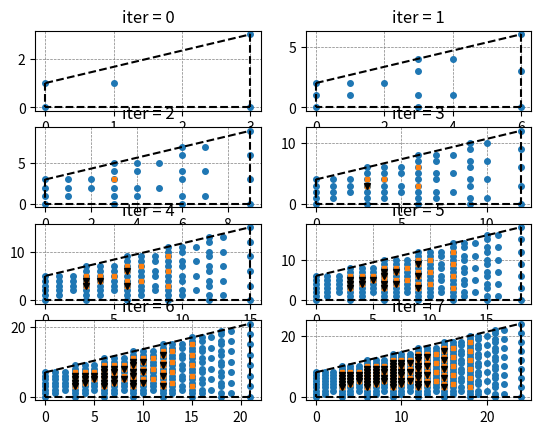

This chart was generated by the following Python code:
# from math import gcd
# from functools import reduce
from scipy.spatial import ConvexHull, convex_hull_plot_2d
from collections import Counter
# from itertools import combinations
# from scipy import stats

import csv
import math
import numpy as np
import matplotlib.pyplot as plt


def process(l):
    assert len(l) > 0
    if type(l[0]) == int:
        l = [[e] for e in l]
    return np.array(l)


def deprocess(l):
    d = np.shape(l)[1]
    if d == 1:
        return sorted([e for e in l])
    return sorted([tuple(e) for e in l])


def sum_sets(set1, set2):
    assert np.shape(set1)[1] == np.shape(set2)[1]
    return np.unique(np.array([np.add(e1, e2) for e1 in set1 for e2 in set2]), axis=0)


def intersection(basis, translations, iters):
    rtn = []
    # get all dilations
    basis_dilations = [[(0,0)], basis]
    curr_basis = basis.copy()
    for _ in range(iters):
        curr_basis = sum_sets(curr_basis, basis)
        basis_dilations.append(curr_basis)

    for h in range(iters):
        points_list = set()
        intersections = []
        # i'th dilation
        for i in range(h+1,-1,-1):
            dilation = basis_dilations[i]
            # want all partitions of i. So j*1st trans, and (i-j)*2nd trans
            if len(translations) == 2:
                for j in range(h+1-i, -1, -1):
                    tdilation = [(e[0] + j * translations[0][0], e[1] + j * translations[0][1]) for e in dilation]
                    tdilation = [(e[0] + (h+1-i-j) * translations[1][0], e[1] + (h+1-i-j) * translations[1][1]) for e in tdilation]
                    for e in tdilation:
                        if e in points_list:
                            intersections.append(e)
                    points_list.update(tdilation)
            elif len(translations) == 1:
                tdilation = [(e[0] + (h+1-i) * translations[0][0], e[1] + (h+1-i) * translations[0][1]) for e in dilation]
                for e in tdilation:
                    if e in points_list:
                        intersections.append(e)
                points_list.update(tdilation)
            else:
                assert False
        rtn.append(np.array(intersections))
    return rtn

def second_intersection(first_intersections):
    u, cc = np.unique(first_intersections, axis=0, return_counts=True)
    return u[cc > 1]


def single_sumset(A, iterations=None, slice=None, plot=False, show_intersections=False, basis=None, translations=None):
    if show_intersections is not False:
        assert basis is not None
        assert translations is not None
        assert iterations is not None

    print(f'A = {A}')
    A = process(A) if type(A) == list else A
    m, mm, b, c, k, nA, lenghts_arry, points_arry =  run_exps(A, iterations)
    print(f'p(x) = ({m}) {mm}x^2 + {b}x + {c}  for all k >= {k}')
    print(f'Lengths Array: {lenghts_arry}\n')
    if plot:
        if iterations is None:
            # plot A and nA
            _, axis = plt.subplots(2)

            hull = ConvexHull(A)
            points = np.array(A)
            axis[0].plot(points[:,0], points[:,1], 'o')
            for simplex in hull.simplices:
                axis[0].plot(points[simplex, 0], points[simplex, 1], 'k-')
            axis[0].set_title("A")

            hull = ConvexHull(nA)
            points = np.array(nA)
            axis[1].plot(points[:,0], points[:,1], 'o')
            for simplex in hull.simplices:
                axis[1].plot(points[simplex, 0], points[simplex, 1], 'k-')
            axis[1].set_title("nA")
        else:
            if show_intersections:
                intersections = intersection(basis, translations, iterations)
                # print(intersections)

                assert slice[1] <= iterations + 1
                iterations = slice[1] - slice[0]
                a = int(np.ceil(iterations / 2))
                _, axis = plt.subplots(a,2)
                for j in range(iterations):
                    m = 1 if j % 2 == 1 else 0
                    n = j // 2

                    hull = ConvexHull(points_arry[j+slice[0]])
                    points = np.array(points_arry[j+slice[0]])
                    first_intersections = np.array(intersections[j+slice[0]])
                    second_intersections = second_intersection(first_intersections)
                    axis[n,m].plot(points[:,0], points[:,1], 'o', markersize=4)
                    if first_intersections.size != 0:
                        axis[n,m].plot(first_intersections[:,0], first_intersections[:,1], 's', markersize=3)
                        if second_intersections.size != 0:
                            axis[n,m].plot(second_intersections[:,0], second_intersections[:,1], 'v', color='black', markersize=4)
                    for simplex in hull.simplices:
                        axis[n,m].plot(points[simplex, 0], points[simplex, 1], 'k--')
                    axis[n,m].set_title(f'iter = {j+slice[0]}')
                    axis[n,m].grid(color = 'gray', linestyle = '--', linewidth = 0.5)
            else:
                a = int(np.ceil(iterations / 2))
                _, axis = plt.subplots(a,2)
                for j in range(iterations):
                    m = 1 if j % 2 == 1 else 0
                    n = j // 2
                    hull = ConvexHull(points_arry[j+slice[0]])
                    points = np.array(points_arry[j+slice[0]])
                    axis[n,m].plot(points[:,0], points[:,1], 'o', markersize=4)
                    for simplex in hull.simplices:
                        axis[n,m].plot(points[simplex, 0], points[simplex, 1], 'k--')
                    axis[n,m].set_title(f'iter = {j+slice[0]}')
                    axis[n,m].grid(color = 'gray', linestyle = '--', linewidth = 0.5)
                
                


    plt.show()
                

def round_volume(vol):
    orig_vol = vol
    for i in range(12):
        vol = orig_vol * (10**i) 
        if np.abs(np.round(vol) - vol)< 1e-8:
            return np.round(vol) / (10**i)
    return orig_vol


def volume_of_convex_hull(points):
    if np.shape(points)[1] == 1:
        return max(points)[0]
    return round_volume(ConvexHull(points).volume)


def run_exps(curr_set, iterations):
    m = volume_of_convex_hull(curr_set)
    n_set = np.copy(curr_set)
    points_list = [np.copy(n_set)]
    lengths_arry = [len(n_set)]
    k = None
    real_m = None
    i = 0
    once = False
    while True:
        if iterations is not None and i >= iterations+3:
            break

        n_set = sum_sets(n_set, curr_set)
        if i >= 3:
            d11 = lengths_arry[i-2] - lengths_arry[i-3]
            d12 = lengths_arry[i-1] - lengths_arry[i-2]
            d13 = lengths_arry[i] - lengths_arry[i-1]
            d21, d22 = d12 - d11, d13 - d12
            d31 = d22 - d21

            if d31 == 0:
                if once:
                    if d21 != 2*m:
                        real_m = d21 / 2
                    if k is None:
                        k = i-3
                    if iterations is None:
                        break
                else:
                    once = True
            else:
                once = False
        points_list.append(n_set)
        lengths_arry.append(len(n_set))
        i+=1

    assert k is not None
    mm = m if real_m is None else real_m 

    # Calculate b and c
    b = (lengths_arry[k] - lengths_arry[k-1]) - (mm*((2*(k))+1))
    c = lengths_arry[k-1] - (mm*((k)**2)) - (b*(k))
                
    return  m, mm, b, c, k, deprocess(points_list[-3]), lengths_arry, points_list 


def same_line(points):
    x0,y0  = points[0]
    points = [ (x,y) for x,y in points if x != x0 or y != y0 ]
    slopes = [ (y-y0)/(x-x0) if x!=x0 else None for x,y in points ]
    return all( s == slopes[0] for s in slopes)


def random_set(m, size):
    points = np.random.randint(0, m, size=(size-1, 2))
    points = np.unique(np.insert(points, 0, [0,0], axis=0), axis=0)
    while same_line(points):
        points = np.random.randint(0, m, size=(size, 2))
        points = np.unique(np.insert(points, 0, [0,0], axis=0), axis=0)
    return points


def write_to_csv(fname, rows):
    with open(fname, 'a') as file:
        writer = csv.writer(file)
        writer.writerow(('b' , 'c', 'k', 'A'))
        writer.writerows(rows)

def primitive_triangle_basis(max_iterations):
    # generators for SL_2(Z)
    gens = [np.array([[1,1], [1,0]]), np.array([[0,-1], [1,0]])]
    # `word` is a random sequence of 0s and 1s of length <= max_iters
    iters = np.random.randint(1, max_iterations)
    word = np.random.randint(0,2, size=iters)
    # generate
    current = np.identity(2)
    for i in word:
        current = np.matmul(current, gens[i])
    # add third element to make it d+2
    a,b,c,d = current[0,0], current[1,0], current[0,1], current[1,1] 
    return [(0,0), (int(a),int(b)), (int(c),int(d))]


def random_primitive_dPn(n, max_iterations):
    rtn = primitive_triangle_basis(max_iterations) 
    # translate if not in quadrant I
    xs, ys = list(zip(*rtn))
    # vertically first
    if np.min(ys) < 0:
        ymin_arg = np.argmin(ys)
        yoffset = - rtn[ymin_arg][1]
        rtn = [(e[0], e[1] + yoffset) for e in rtn]
    #  then horixontally
    if np.min(xs) < 0:
        xmin_arg = np.argmin(xs)
        xoffset = - rtn[xmin_arg][0]
        rtn = [(e[0] + xoffset, e[1]) for e in rtn]

    basis = rtn.copy()
    translations = []
    max_element_range = max_iterations * np.amax(rtn)
    for _ in range(n-1):
        x = tuple(np.random.randint(0, max_element_range, size=2))
        while x in rtn:
            x = tuple(np.random.randint(0, max_element_range, size=2))
        translations.append(x)
        rtn.append(x)
    return rtn, basis, translations


def random_primitive_dPn_exps(n, maxx, iters):
    results = set()
    for _, A in enumerate([random_primitive_dPn(n, maxx)[0] for i in range(iters)]):
        print(A)
        m, mm, b, c, k, _, lengths_arry, _ =  run_exps(A, None)
        if m != mm:
            continue
        res = (b,c,k,tuple(sorted(A)))
        print(lengths_arry[0])
        results.add(res)
    write_to_csv(f'random_2d_exps/privimite_{2+n}gons_{maxx}_{iters}.csv', results)
    

def has_unique_minimal_elements(A, basis, translations):
    # mininal_elements_bound_factor (change this later)
    # TODO: change m to the bound in paper and make lengths_arry large enough
    m = 25 
    _, _, _, _, _, _, lengths_arry, _ =  run_exps(A, m)
    intersections = intersection(basis, translations, m)
    first_intersections = [np.unique(e, axis=0) for e in intersections]
    second_intersections = [second_intersection(e) for e in intersections]
    # Has unique minimal elements of 1st and 2nd degree iff there is perfect self-similarity
    # between the two degrees of intersection and the original points.
    # x is the number of iterations until we see the first intersection
    x, y = 0, 0
    for i in range(len(first_intersections)):
        if len(first_intersections[i]) != 0:
            x = i+1
            break
    for i in range(len(second_intersections)):
        if len(second_intersections[i]) != 0:
            y = i+1
            break
        
    # print(f'x={x}, y={y}')
    # print(f'first_intersections={first_intersections}')
    # print(f'second_intersections={second_intersections}')
    # print(f'lengths_arry={lengths_arry}')

    # formula that we want say that |intersections[i+x]| = lengths_arry[i]
    # and |second_intersection(intersections[i+y])| = lengths_arry[i]
    unique1 = True
    unique2 = True
    for i in range(len(first_intersections) - x):
        # print(len(first_intersections[i+x]), lengths_arry[i])
        if len(first_intersections[i+x]) != lengths_arry[i]:
            # print(f'unique1 false at i={i+x}')
            unique1 = False
            break
    for i in range(len(second_intersections) - y):
        # print(len(second_intersections[i+y]), lengths_arry[i])
        if len(second_intersections[i+y]) != lengths_arry[i]:
            unique2 = False
            # print(f'unique2 false at i={i+y}')
            break
    return unique1, unique2


def filter_uniques_from_random(iters, basis_depth):
    unique1s = []
    unique2s = []
    for _ in range(iters):
        A, basis, translations = random_primitive_dPn(3, basis_depth)
        unique1, unique2 = has_unique_minimal_elements(A, basis, translations)
        if unique1:
            unique1s.append((A, basis, translations))
        if unique2:
            if not unique1:
                print("Second but not first!")
                print((A, basis, translations))
                assert False
            unique2s.append((A, basis, translations))

    return unique1s, unique2s 


def magnitue_grows_with_linear_term_dP2():
    for i in range(20):
        A, _ = primitive_triangle_basis(6)
        print(f"\ni = {i}")
        for j in range(8):
            print(single_sumset(A + [(j+3, j+3)]))

def area_thing(sets):
    i = 0
    for sett in sets:
        print(i)
        i += 1
        single_sumset(sett[0][:-1])
        single_sumset(sett[0][:-2] + sett[0][-1:])
        single_sumset(sett[0])


"""------------------------WORKPSPACE----------------------------"""


# single_sumset([(0, 2), (1, 0), (1, 1), (9, 8), (11, 11)]) TODO: Why is this not primitive?

# unique on both intersections
# single_sumset([(0, 0), (1, 0), (1, 1), (3, 3)], iterations=6, slice=(0,4), plot=True)
# single_sumset([(0, 0), (1, 0), (1, 1), (0, 4)], iterations=6, slice=(0,4), plot=True) 
# single_sumset([(0, 0), (1, 0), (1, 1), (0, 4), (3,3)], iterations=10, slice=(0,4), plot=True)

# non-unique on second intersection
# single_sumset([(0, 0), (1, 0), (1, 1), (3, 3)], iterations=6, slice=(0,4), plot=True)
# single_sumset([(0, 0), (1, 0), (1, 1), (0, 5)], iterations=6, slice=(0,4), plot=True) 
# single_sumset([(0, 0), (1, 0), (1, 1), (0, 5), (3,3)], iterations=10, slice=(0,4), plot=True)

# non-unique on first intersection
# single_sumset([(0, 0), (1, 0), (1, 1), (4, 3)], iterations=6, slice=(0,4), plot=True)
# single_sumset([(0, 0), (1, 0), (1, 1), (0, 4)], iterations=6, slice=(0,4), plot=True) 
# single_sumset([(0, 0), (1, 0), (1, 1), (0, 4), (4,3)], iterations=10, slice=(0,4), plot=True)

# non-unique on both intersection
# single_sumset([(0, 0), (1, 0), (1, 1), (4, 3)], iterations=6, slice=(0,4), plot=True)
# single_sumset([(0, 0), (1, 0), (1, 1), (0, 5)], iterations=6, slice=(0,4), plot=True) 
# single_sumset([(0, 0), (1, 0), (1, 1), (0, 5), (4,3)], iterations=10, slice=(0,4), plot=True)

# d-simplex doesn't play too nice. But maybe obeys something else. Maybe can fix.
# single_sumset([(0, 0), (1, 0), (1, 1), (2,2), (3, 3)], iterations=6, slice=(0,4), plot=True)
# single_sumset([(0, 0), (1, 0), (1, 1), (2,2), (2, 0)], iterations=6, slice=(0,4), plot=True)
# Note: there are no d-simplices (in d=2 at least) with d+3 elements for which the d+3 rd element
# is inside the interior of the convex hull and not the boundary. Need d+4 elements to insert an
# element of the interior.

# for one, two in [((0,3),(2,1)), ((1,2), (0,3)), ((3,3), (1,2)), ((0,1), (2,2))]:
#     single_sumset(
#         [(0, 0), (1, 0), (1, 1), one, two],
#         iterations=10,
#         slice=(0,6),
#         plot=True,
#         show_intersections=True,
#         basis=[(0,0), (1,0), (1,1)],
#         translations=[one, two]
#         )


# for e in filter_uniques_from_random(100, 4):
#     print(e)


# unique for both
uniques12 = [([(1, 1), (0, 0), (0, 1), (3, 0), (3, 3)], [(1, 1), (0, 0), (0, 1)], [(3, 0), (3, 3)]), # paralellogram
([(1, 1), (0, 0), (0, 1), (2, 2), (2, 0)], [(1, 1), (0, 0), (0, 1)], [(2, 2), (2, 0)]),              # trapezoid with paralell
([(1, 0), (0, 1), (1, 1), (3, 1), (2, 2)], [(1, 0), (0, 1), (1, 1)], [(3, 1), (2, 2)]),              # paralellogram
([(1, 1), (0, 1), (1, 0), (3, 1), (1, 2)], [(1, 1), (0, 1), (1, 0)], [(3, 1), (1, 2)]),              # symmetrical diamond shape
([(1, 1), (0, 0), (0, 1), (3, 1), (2, 2)], [(1, 1), (0, 0), (0, 1)], [(3, 1), (2, 2)]),              # trapezoid with non-parallem
([(0, 1), (0, 0), (1, 1), (3, 1), (3, 2)], [(0, 1), (0, 0), (1, 1)], [(3, 1), (3, 2)])]              # paralellogram

# unique for the first degree intersection
uniques1 = [([(0, 0), (2, 1), (1, 1), (6, 3), (1, 4)], [(0, 0), (2, 1), (1, 1)], [(6, 3), (1, 4)]),
([(1, 1), (0, 1), (1, 0), (3, 2), (2, 3)], [(1, 1), (0, 1), (1, 0)], [(3, 2), (2, 3)]),
([(1, 0), (1, 1), (0, 0), (2, 2), (0, 3)], [(1, 0), (1, 1), (0, 0)], [(2, 2), (0, 3)])]
# + uniques12 since if unique on 2 then unique on 1

#TODO: how to compute the binomial basis polynomial for the uniques1 case. Can it also be done for
# the uniques12 case?

#TODO: confirm or deny the area thing on uniques12
# --> doesn't hold for [(0, 1), (0, 0), (1, 1), (3, 1), (3, 2)]. what are its coefficients? How do they compare to
# the coefficients of other uniques12 that do satisfy area thing

# Seems like for 1st intersection to be unique we need d+1 simplices for which one of the basis
# points is in the interior of the convex hull 
#TODO: what makes the shapes in uniques12 and uniques1 different?

#TODO: what happens for d-simplices?


# print(has_unique_minimal_elements([(0, 1), (0, 0), (1, 1), (3, 1), (3, 2)], [(0, 1), (0, 0), (1, 1)], [(3, 1), (3, 2)]))
single_sumset(
    uniques12[0][0],
    basis=uniques12[0][1],
    translations=uniques12[0][2],
    iterations=10,
    slice=(0,8),
    plot=True,
    show_intersections=True,
    )
